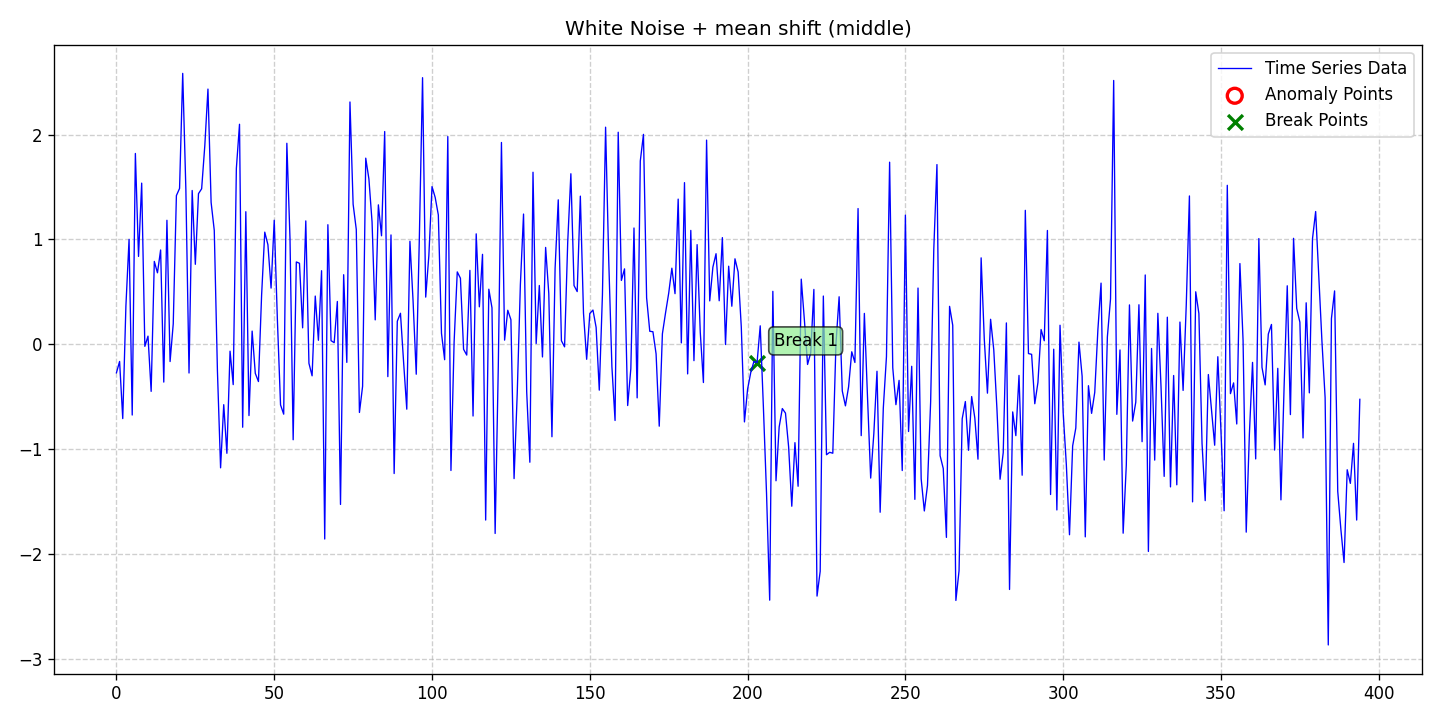

Data behind this chart, as committed beside it:
date, data, stationary, det_lin_up, det_lin_down, det_quad, det_cubic, det_exp, det_damped, stoc_trend, volatility, single_seas, multiple_seas, point_anom_single, point_anom_multi, collect_anom, context_anom, mean_shift, var_shift, trend_shift, point_anom_count, point_anom_location, point_anom_point, collect_anom_count
2020-01-01, -0.2728, 0, 0, 0, 0, 0, 0, 0, 0, 0, 0, 0, 0, 0, 0, 0, 1, 0, 0, 0, none, , 0
2020-01-02, -0.1642, 0, 0, 0, 0, 0, 0, 0, 0, 0, 0, 0, 0, 0, 0, 0, 1, 0, 0, 0, none, , 0
2020-01-03, -0.7093, 0, 0, 0, 0, 0, 0, 0, 0, 0, 0, 0, 0, 0, 0, 0, 1, 0, 0, 0, none, , 0
2020-01-04, 0.3648, 0, 0, 0, 0, 0, 0, 0, 0, 0, 0, 0, 0, 0, 0, 0, 1, 0, 0, 0, none, , 0
2020-01-05, 1.001, 0, 0, 0, 0, 0, 0, 0, 0, 0, 0, 0, 0, 0, 0, 0, 1, 0, 0, 0, none, , 0
2020-01-06, -0.6755, 0, 0, 0, 0, 0, 0, 0, 0, 0, 0, 0, 0, 0, 0, 0, 1, 0, 0, 0, none, , 0
2020-01-07, 1.82, 0, 0, 0, 0, 0, 0, 0, 0, 0, 0, 0, 0, 0, 0, 0, 1, 0, 0, 0, none, , 0
2020-01-08, 0.8381, 0, 0, 0, 0, 0, 0, 0, 0, 0, 0, 0, 0, 0, 0, 0, 1, 0, 0, 0, none, , 0
2020-01-09, 1.537, 0, 0, 0, 0, 0, 0, 0, 0, 0, 0, 0, 0, 0, 0, 0, 1, 0, 0, 0, none, , 0
2020-01-10, -0.02, 0, 0, 0, 0, 0, 0, 0, 0, 0, 0, 0, 0, 0, 0, 0, 1, 0, 0, 0, none, , 0
2020-01-11, 0.07731, 0, 0, 0, 0, 0, 0, 0, 0, 0, 0, 0, 0, 0, 0, 0, 1, 0, 0, 0, none, , 0
2020-01-12, -0.4497, 0, 0, 0, 0, 0, 0, 0, 0, 0, 0, 0, 0, 0, 0, 0, 1, 0, 0, 0, none, , 0
2020-01-13, 0.7904, 0, 0, 0, 0, 0, 0, 0, 0, 0, 0, 0, 0, 0, 0, 0, 1, 0, 0, 0, none, , 0
2020-01-14, 0.6817, 0, 0, 0, 0, 0, 0, 0, 0, 0, 0, 0, 0, 0, 0, 0, 1, 0, 0, 0, none, , 0
2020-01-15, 0.8995, 0, 0, 0, 0, 0, 0, 0, 0, 0, 0, 0, 0, 0, 0, 0, 1, 0, 0, 0, none, , 0
2020-01-16, -0.3611, 0, 0, 0, 0, 0, 0, 0, 0, 0, 0, 0, 0, 0, 0, 0, 1, 0, 0, 0, none, , 0
2020-01-17, 1.183, 0, 0, 0, 0, 0, 0, 0, 0, 0, 0, 0, 0, 0, 0, 0, 1, 0, 0, 0, none, , 0
2020-01-18, -0.1651, 0, 0, 0, 0, 0, 0, 0, 0, 0, 0, 0, 0, 0, 0, 0, 1, 0, 0, 0, none, , 0
2020-01-19, 0.1945, 0, 0, 0, 0, 0, 0, 0, 0, 0, 0, 0, 0, 0, 0, 0, 1, 0, 0, 0, none, , 0
2020-01-20, 1.419, 0, 0, 0, 0, 0, 0, 0, 0, 0, 0, 0, 0, 0, 0, 0, 1, 0, 0, 0, none, , 0
2020-01-21, 1.487, 0, 0, 0, 0, 0, 0, 0, 0, 0, 0, 0, 0, 0, 0, 0, 1, 0, 0, 0, none, , 0
2020-01-22, 2.585, 0, 0, 0, 0, 0, 0, 0, 0, 0, 0, 0, 0, 0, 0, 0, 1, 0, 0, 0, none, , 0
2020-01-23, 1.477, 0, 0, 0, 0, 0, 0, 0, 0, 0, 0, 0, 0, 0, 0, 0, 1, 0, 0, 0, none, , 0
2020-01-24, -0.2745, 0, 0, 0, 0, 0, 0, 0, 0, 0, 0, 0, 0, 0, 0, 0, 1, 0, 0, 0, none, , 0
2020-01-25, 1.467, 0, 0, 0, 0, 0, 0, 0, 0, 0, 0, 0, 0, 0, 0, 0, 1, 0, 0, 0, none, , 0
2020-01-26, 0.7628, 0, 0, 0, 0, 0, 0, 0, 0, 0, 0, 0, 0, 0, 0, 0, 1, 0, 0, 0, none, , 0
2020-01-27, 1.437, 0, 0, 0, 0, 0, 0, 0, 0, 0, 0, 0, 0, 0, 0, 0, 1, 0, 0, 0, none, , 0
2020-01-28, 1.484, 0, 0, 0, 0, 0, 0, 0, 0, 0, 0, 0, 0, 0, 0, 0, 1, 0, 0, 0, none, , 0
2020-01-29, 1.894, 0, 0, 0, 0, 0, 0, 0, 0, 0, 0, 0, 0, 0, 0, 0, 1, 0, 0, 0, none, , 0
2020-01-30, 2.435, 0, 0, 0, 0, 0, 0, 0, 0, 0, 0, 0, 0, 0, 0, 0, 1, 0, 0, 0, none, , 0
2020-01-31, 1.353, 0, 0, 0, 0, 0, 0, 0, 0, 0, 0, 0, 0, 0, 0, 0, 1, 0, 0, 0, none, , 0
2020-02-01, 1.087, 0, 0, 0, 0, 0, 0, 0, 0, 0, 0, 0, 0, 0, 0, 0, 1, 0, 0, 0, none, , 0
2020-02-02, -0.2537, 0, 0, 0, 0, 0, 0, 0, 0, 0, 0, 0, 0, 0, 0, 0, 1, 0, 0, 0, none, , 0
2020-02-03, -1.179, 0, 0, 0, 0, 0, 0, 0, 0, 0, 0, 0, 0, 0, 0, 0, 1, 0, 0, 0, none, , 0
2020-02-04, -0.5767, 0, 0, 0, 0, 0, 0, 0, 0, 0, 0, 0, 0, 0, 0, 0, 1, 0, 0, 0, none, , 0
2020-02-05, -1.041, 0, 0, 0, 0, 0, 0, 0, 0, 0, 0, 0, 0, 0, 0, 0, 1, 0, 0, 0, none, , 0
2020-02-06, -0.06622, 0, 0, 0, 0, 0, 0, 0, 0, 0, 0, 0, 0, 0, 0, 0, 1, 0, 0, 0, none, , 0
2020-02-07, -0.3852, 0, 0, 0, 0, 0, 0, 0, 0, 0, 0, 0, 0, 0, 0, 0, 1, 0, 0, 0, none, , 0
2020-02-08, 1.677, 0, 0, 0, 0, 0, 0, 0, 0, 0, 0, 0, 0, 0, 0, 0, 1, 0, 0, 0, none, , 0
2020-02-09, 2.099, 0, 0, 0, 0, 0, 0, 0, 0, 0, 0, 0, 0, 0, 0, 0, 1, 0, 0, 0, none, , 0
2020-02-10, -0.7919, 0, 0, 0, 0, 0, 0, 0, 0, 0, 0, 0, 0, 0, 0, 0, 1, 0, 0, 0, none, , 0
2020-02-11, 1.265, 0, 0, 0, 0, 0, 0, 0, 0, 0, 0, 0, 0, 0, 0, 0, 1, 0, 0, 0, none, , 0
2020-02-12, -0.6805, 0, 0, 0, 0, 0, 0, 0, 0, 0, 0, 0, 0, 0, 0, 0, 1, 0, 0, 0, none, , 0
2020-02-13, 0.1255, 0, 0, 0, 0, 0, 0, 0, 0, 0, 0, 0, 0, 0, 0, 0, 1, 0, 0, 0, none, , 0
2020-02-14, -0.2776, 0, 0, 0, 0, 0, 0, 0, 0, 0, 0, 0, 0, 0, 0, 0, 1, 0, 0, 0, none, , 0
2020-02-15, -0.356, 0, 0, 0, 0, 0, 0, 0, 0, 0, 0, 0, 0, 0, 0, 0, 1, 0, 0, 0, none, , 0
2020-02-16, 0.4681, 0, 0, 0, 0, 0, 0, 0, 0, 0, 0, 0, 0, 0, 0, 0, 1, 0, 0, 0, none, , 0
2020-02-17, 1.07, 0, 0, 0, 0, 0, 0, 0, 0, 0, 0, 0, 0, 0, 0, 0, 1, 0, 0, 0, none, , 0
2020-02-18, 0.9496, 0, 0, 0, 0, 0, 0, 0, 0, 0, 0, 0, 0, 0, 0, 0, 1, 0, 0, 0, none, , 0
2020-02-19, 0.5358, 0, 0, 0, 0, 0, 0, 0, 0, 0, 0, 0, 0, 0, 0, 0, 1, 0, 0, 0, none, , 0
2020-02-20, 1.183, 0, 0, 0, 0, 0, 0, 0, 0, 0, 0, 0, 0, 0, 0, 0, 1, 0, 0, 0, none, , 0
2020-02-21, 0.2337, 0, 0, 0, 0, 0, 0, 0, 0, 0, 0, 0, 0, 0, 0, 0, 1, 0, 0, 0, none, , 0
2020-02-22, -0.579, 0, 0, 0, 0, 0, 0, 0, 0, 0, 0, 0, 0, 0, 0, 0, 1, 0, 0, 0, none, , 0
2020-02-23, -0.6672, 0, 0, 0, 0, 0, 0, 0, 0, 0, 0, 0, 0, 0, 0, 0, 1, 0, 0, 0, none, , 0
2020-02-24, 1.918, 0, 0, 0, 0, 0, 0, 0, 0, 0, 0, 0, 0, 0, 0, 0, 1, 0, 0, 0, none, , 0
2020-02-25, 1.006, 0, 0, 0, 0, 0, 0, 0, 0, 0, 0, 0, 0, 0, 0, 0, 1, 0, 0, 0, none, , 0
2020-02-26, -0.9114, 0, 0, 0, 0, 0, 0, 0, 0, 0, 0, 0, 0, 0, 0, 0, 1, 0, 0, 0, none, , 0
2020-02-27, 0.7852, 0, 0, 0, 0, 0, 0, 0, 0, 0, 0, 0, 0, 0, 0, 0, 1, 0, 0, 0, none, , 0
2020-02-28, 0.7727, 0, 0, 0, 0, 0, 0, 0, 0, 0, 0, 0, 0, 0, 0, 0, 1, 0, 0, 0, none, , 0
2020-02-29, 0.1566, 0, 0, 0, 0, 0, 0, 0, 0, 0, 0, 0, 0, 0, 0, 0, 1, 0, 0, 0, none, , 0
... 335 more rows
